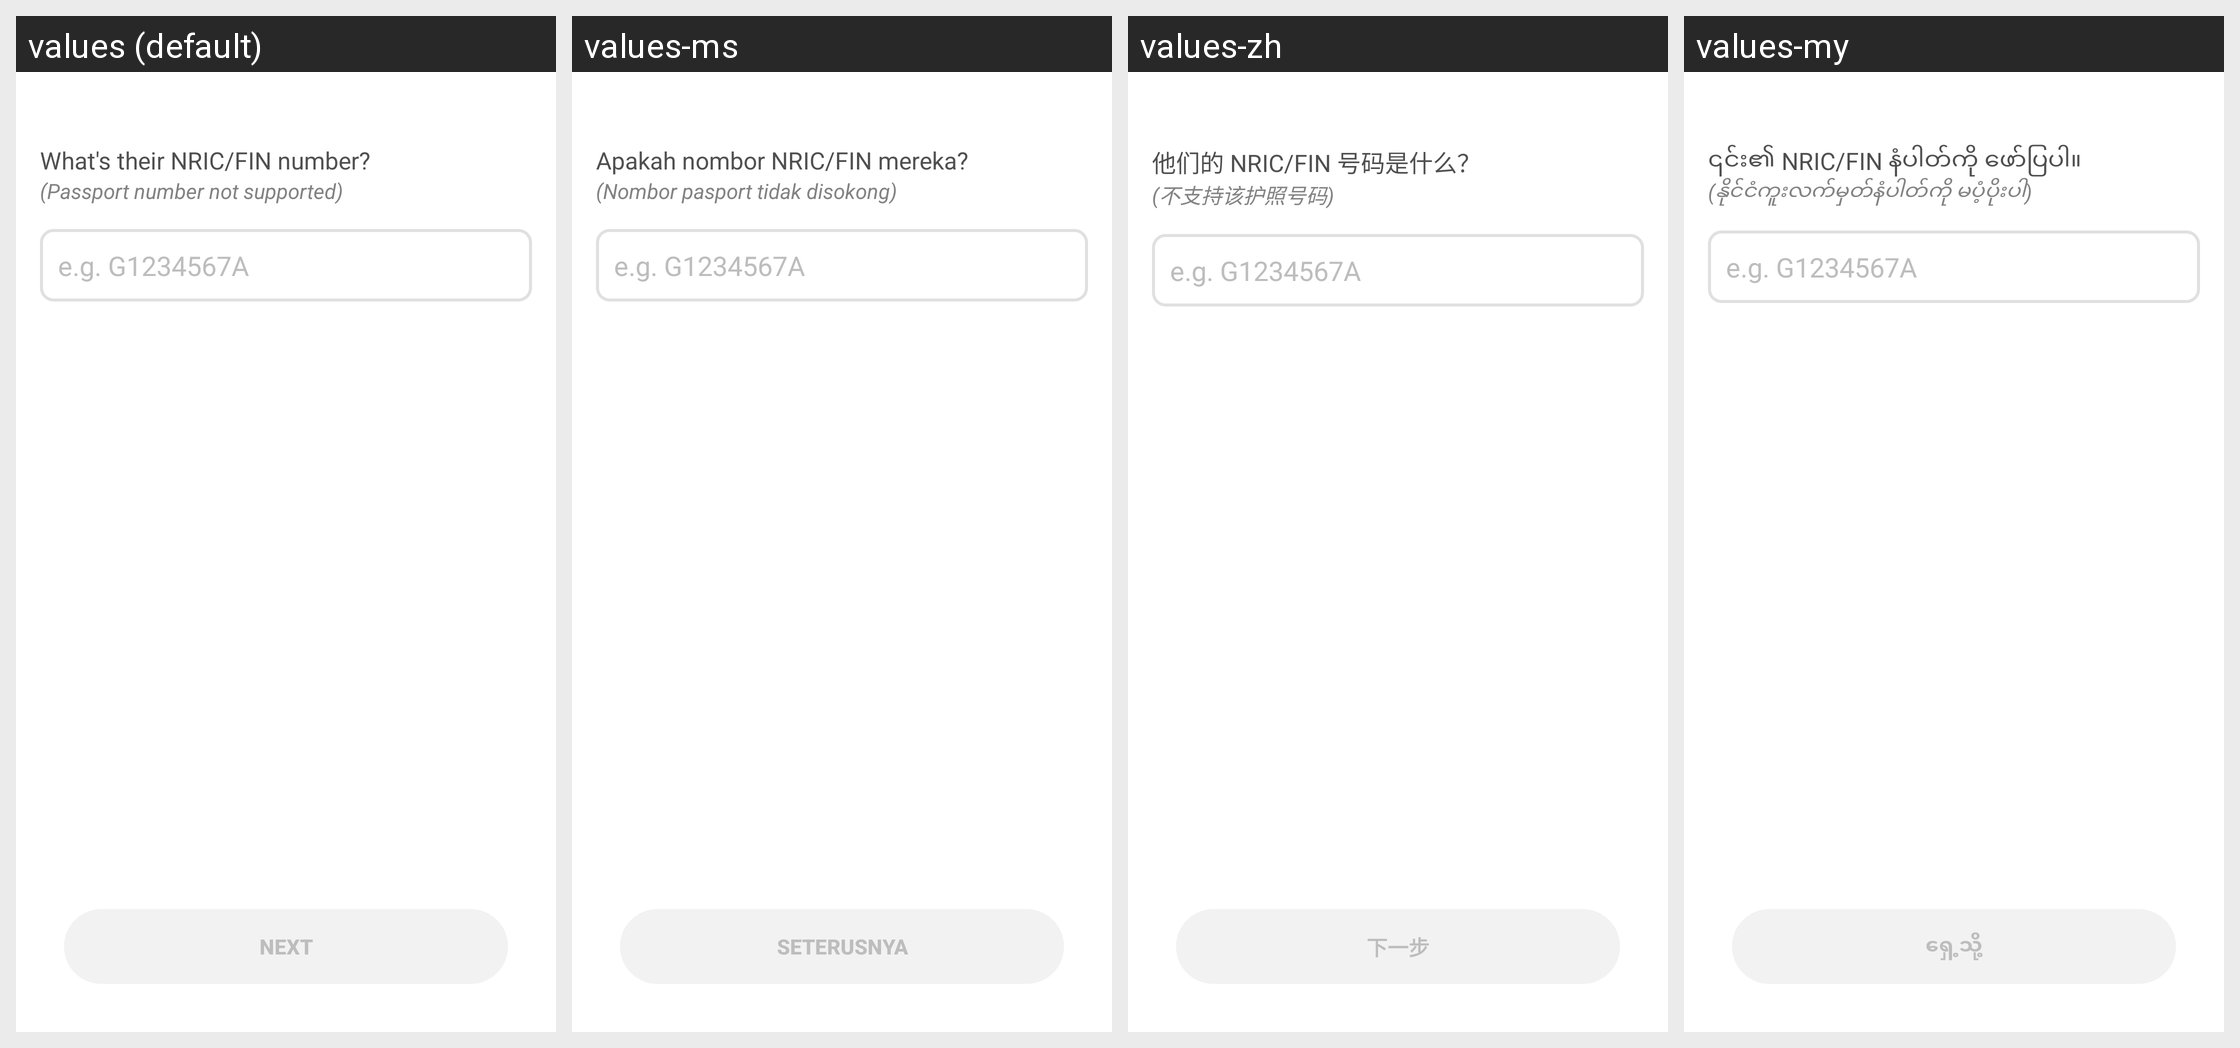

For this localized Android screen grid, give each drawn string resource with its value in every locale shown.
Android screen res/layout/fragment_add_family_members.xml rendered under 4 locales, left to right: values (default), values-ms, values-zh, values-my. Device: Nexus 5 (rendered at 1080×1920; each locale shown at half size, 540×960, under a caption strip naming it); theme AppTheme.NoActionBar.
Other locales in the repository, not shown: values-bn, values-hi, values-ta, values-th.
Strings drawn on this screen, with the default value and each locale's value (text and hints the layout hard-codes, and strings that could not be matched under every locale, appear in the picture but are not listed):

their_nric
  values: What's their NRIC/FIN number?
  values-ms: Apakah nombor NRIC/FIN mereka?
  values-zh: 他们的 NRIC/FIN 号码是什么？
  values-my: ၎င်း၏ NRIC/FIN နံပါတ်ကို ဖော်ပြပါ။

pass_not_supported
  values: (Passport number not supported)
  values-ms: (Nombor pasport tidak disokong)
  values-zh: (不支持该护照号码)
  values-my: (နိုင်ငံကူးလက်မှတ်နံပါတ်ကို မပံ့ပိုးပါ)

fin_hint_g1234567a
  values: e.g. G1234567A
  values-ms: e.g. G1234567A  [not translated; the default value is used]
  values-zh: e.g. G1234567A  [not translated; the default value is used]
  values-my: e.g. G1234567A  [not translated; the default value is used]

next
  values: Next
  values-ms: Seterusnya
  values-zh: 下一步
  values-my: ရှေ့သို့
